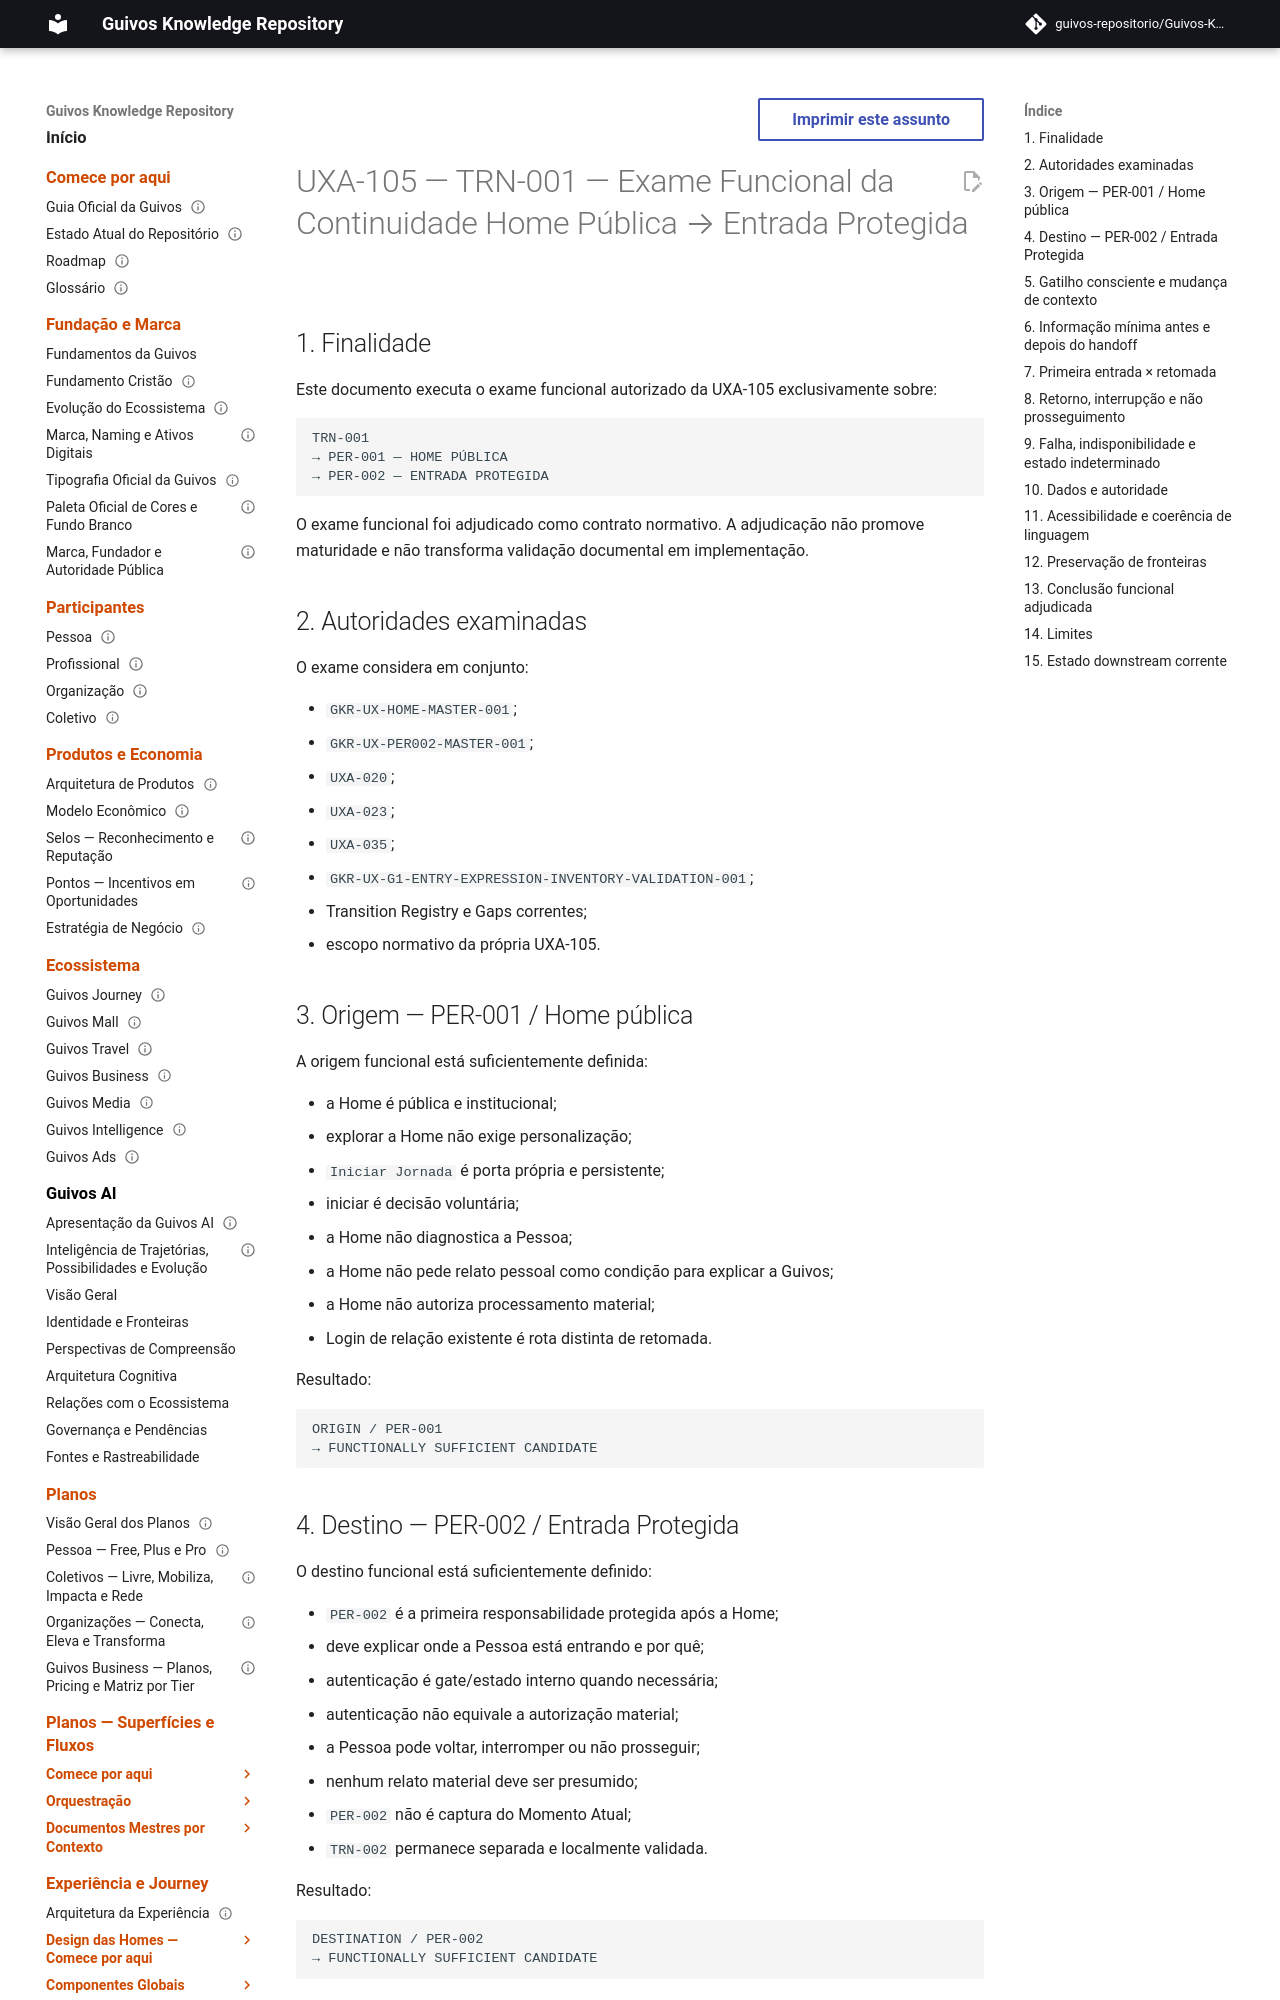

repository: guivos-repositorio/Guivos-Knowledge-Repository · page: experience-architecture/uxa-105-trn001-functional-exam/index.html · generator: mkdocs

---
id: GKR-UXA-105-TRN001-FUNCTIONAL-EXAM-001
title: UXA-105 — TRN-001 — Exame Funcional da Continuidade Home Pública → Entrada Protegida
status: active
version: 1.0.0
owner: Arquitetura da Experiência da Guivos
last_updated: 2026-10-03
normative: true
maturity: adjudicated_functional_contract
depends_on:
  - GKR-UXA-105-TRN001-SCOPE-EXAM-001
  - GKR-UX-HOME-MASTER-001
  - GKR-UX-PER002-MASTER-001
  - UXA-020
  - UXA-023
  - UXA-035
  - GKR-JOURNEY-TRANSITION-REGISTRY-001
related:
  - GKR-UX-G1-ENTRY-EXPRESSION-INVENTORY-VALIDATION-001
  - GKR-UX-PER002-MAT-ELIGIBILITY-001
  - GKR-UX-PER002-PROTOTYPE-REVALIDATION-001
  - GKR-JOURNEY-GAPS-001
  - GKR-STATE-001
---

# UXA-105 — TRN-001 — Exame Funcional da Continuidade Home Pública → Entrada Protegida

## 1. Finalidade

Este documento executa o exame funcional autorizado da UXA-105 exclusivamente sobre:

```text
TRN-001
→ PER-001 — HOME PÚBLICA
→ PER-002 — ENTRADA PROTEGIDA
```

O exame funcional foi adjudicado como contrato normativo. A adjudicação não promove maturidade e não transforma validação documental em implementação.

## 2. Autoridades examinadas

O exame considera em conjunto:

- `GKR-UX-HOME-MASTER-001`;
- `GKR-UX-PER002-MASTER-001`;
- `UXA-020`;
- `UXA-023`;
- `UXA-035`;
- `GKR-UX-G1-ENTRY-EXPRESSION-INVENTORY-VALIDATION-001`;
- Transition Registry e Gaps correntes;
- escopo normativo da própria UXA-105.

## 3. Origem — PER-001 / Home pública

A origem funcional está suficientemente definida:

- a Home é pública e institucional;
- explorar a Home não exige personalização;
- `Iniciar Jornada` é porta própria e persistente;
- iniciar é decisão voluntária;
- a Home não diagnostica a Pessoa;
- a Home não pede relato pessoal como condição para explicar a Guivos;
- a Home não autoriza processamento material;
- Login de relação existente é rota distinta de retomada.

Resultado:

```text
ORIGIN / PER-001
→ FUNCTIONALLY SUFFICIENT CANDIDATE
```
